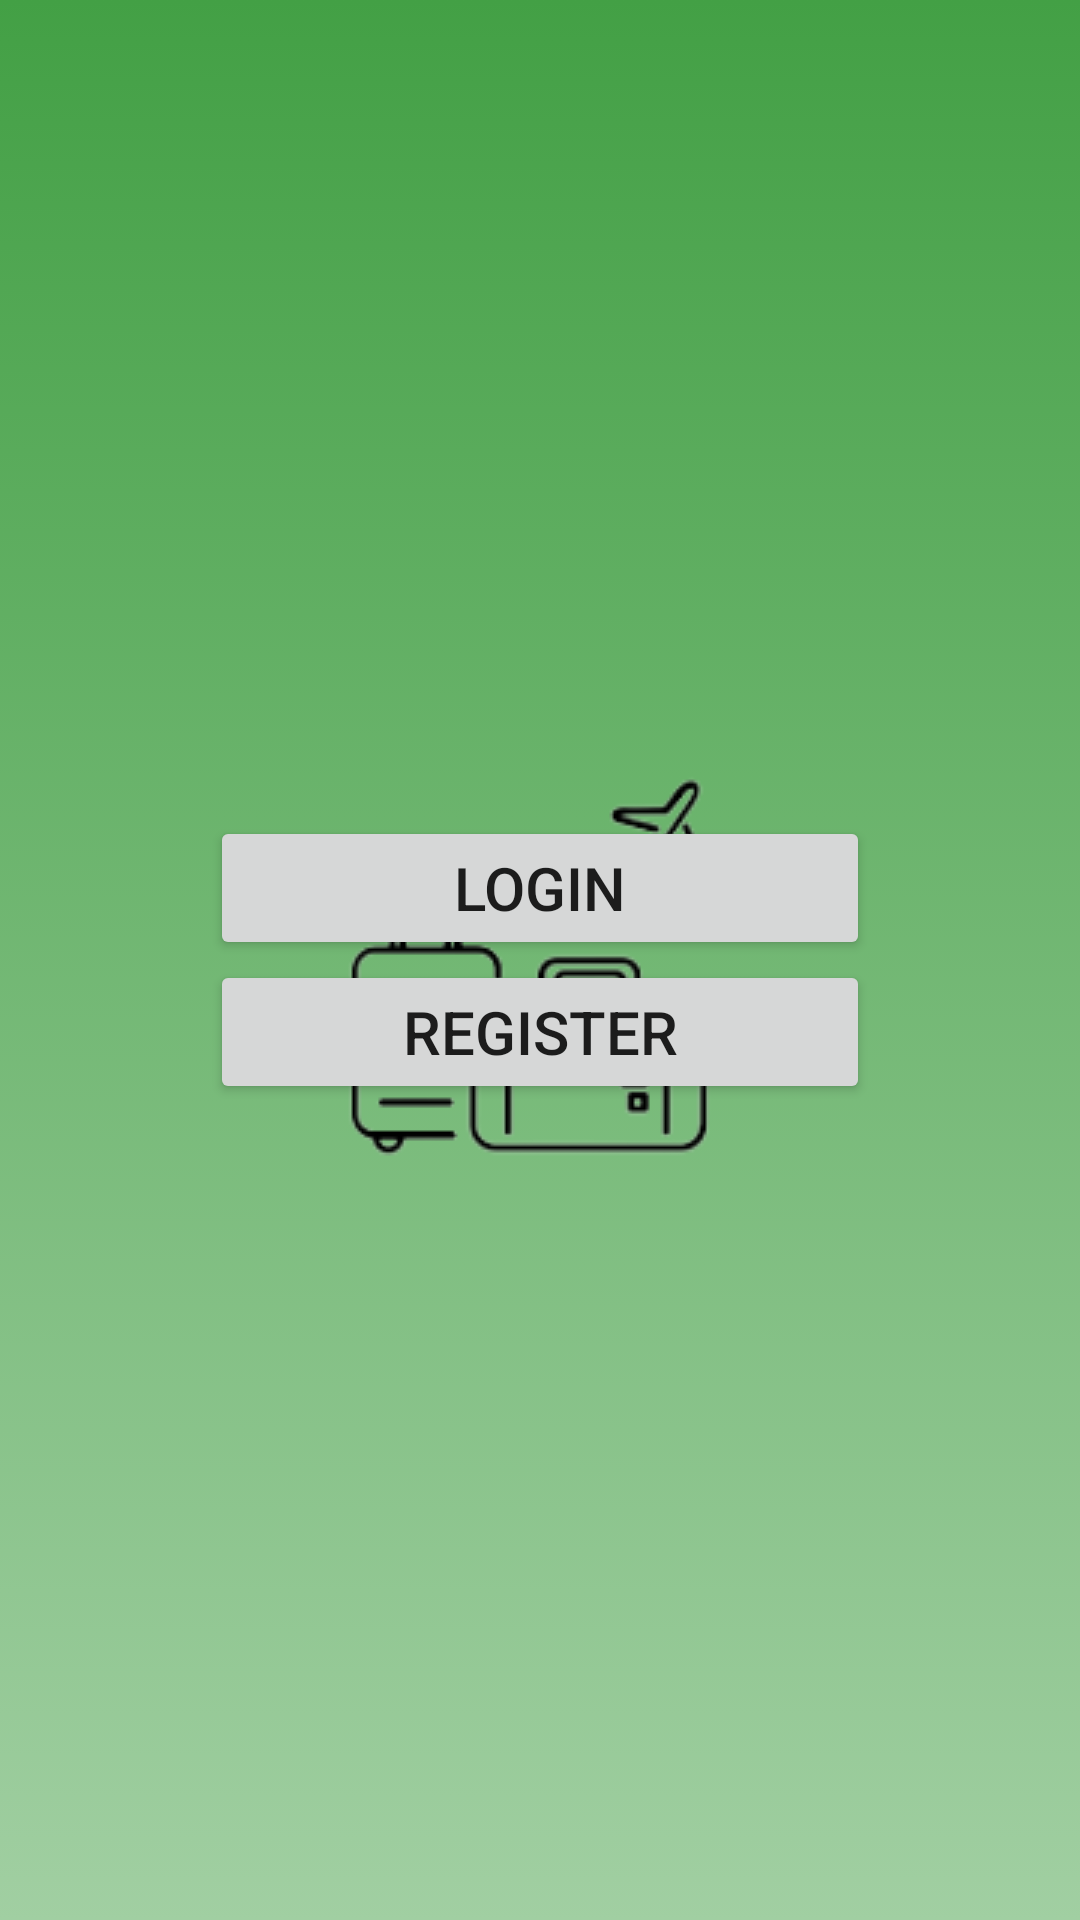

This screen was rendered from an Android layout file. Write that file and the resources it references.
<!-- AndroidManifest.xml: application theme SplashTheme -->
<!-- res/layout/fragment_home.xml -->
<?xml version="1.0" encoding="utf-8"?>

<LinearLayout xmlns:android="http://schemas.android.com/apk/res/android"
    xmlns:tools="http://schemas.android.com/tools"
    android:layout_width="match_parent"
    android:layout_height="match_parent"
    android:gravity="center"
    android:orientation="vertical"
    tools:context=".HomeFragment">

    <Button
        android:id="@+id/login"
        android:layout_width="220dp"
        android:layout_height="wrap_content"
        android:text="Login"
        android:textSize="20sp" />

    <Button
        android:id="@+id/register"
        android:layout_width="220dp"
        android:layout_height="wrap_content"
        android:text="Register"
        android:textSize="20sp" />
</LinearLayout>
<!-- resources referenced by this layout -->
<resources>
  <style name="SplashTheme" parent="Theme.MaterialComponents.Light.NoActionBar">
          <item name="android:windowBackground">@drawable/splash_background</item>
      </style>
  <!-- drawable splash_background (drawable) -->
  <?xml version="1.0" encoding="UTF-8"?>
  
  <layer-list xmlns:android="http://schemas.android.com/apk/res/android">
      <item android:drawable="@drawable/gradient"/>
      
      <item>
          <bitmap
              android:gravity="center"
              android:src="@drawable/logo_black" />
          
      </item>
  </layer-list>
  <!-- drawable gradient (drawable) -->
  <?xml version="1.0" encoding="utf-8"?>
  
  <selector xmlns:android="http://schemas.android.com/apk/res/android">
      <item>
          <shape>
              <gradient
                  android:startColor="#43a045"
                  android:endColor="#a1cfa2"
                  android:type="linear"
                  android:angle="270" />
          </shape>
      </item>
  </selector>
  <!-- drawable logo_black: png bitmap (drawable, 8877 bytes) -->
</resources>
